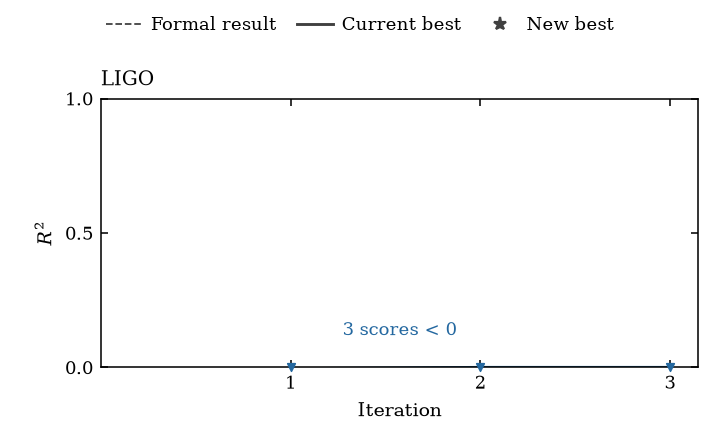

The file beside this chart, header and first rows:
iteration, exp_id, model, score, metric, direction, validity, status, source
1, dual_detector_dilated_resnet_iter_001_00…, dual_detector_dilated_resnet, , , , fail, skipped_time_risk, iter_001/iteration_001/dual_detector_dil…
1, dual_detector_dilated_resnet_iter_001_00…, dual_detector_dilated_resnet, , , , fail, skipped_time_risk, iter_001/iteration_001/dual_detector_dil…
1, dual_detector_dilated_resnet_iter_001_00…, dual_detector_dilated_resnet, , , , fail, skipped_time_risk, iter_001/iteration_001/dual_detector_dil…
1, dual_detector_dilated_resnet_iter_001_00…, dual_detector_dilated_resnet, , , , fail, skipped_time_risk, iter_001/iteration_001/dual_detector_dil…
1, dual_detector_dilated_resnet_iter_001_00…, dual_detector_dilated_resnet, , , , fail, skipped_time_risk, iter_001/iteration_001/dual_detector_dil…
1, dual_detector_dilated_resnet_iter_001_00…, dual_detector_dilated_resnet, -0.004809, r2, higher, pass, success, iter_001/iteration_001/dual_detector_dil…
2, aligned_fusion_dilated_resnet_iter_002_0…, aligned_fusion_dilated_resnet, -3.705411500964928e-06, r2, higher, pass, success, iter_002/iteration_002/aligned_fusion_di…
3, aligned_token_attention_regressor_iter_0…, aligned_token_attention_regressor, -0.0009469, r2, higher, pass, success, iter_003/iteration_003/aligned_token_att…
